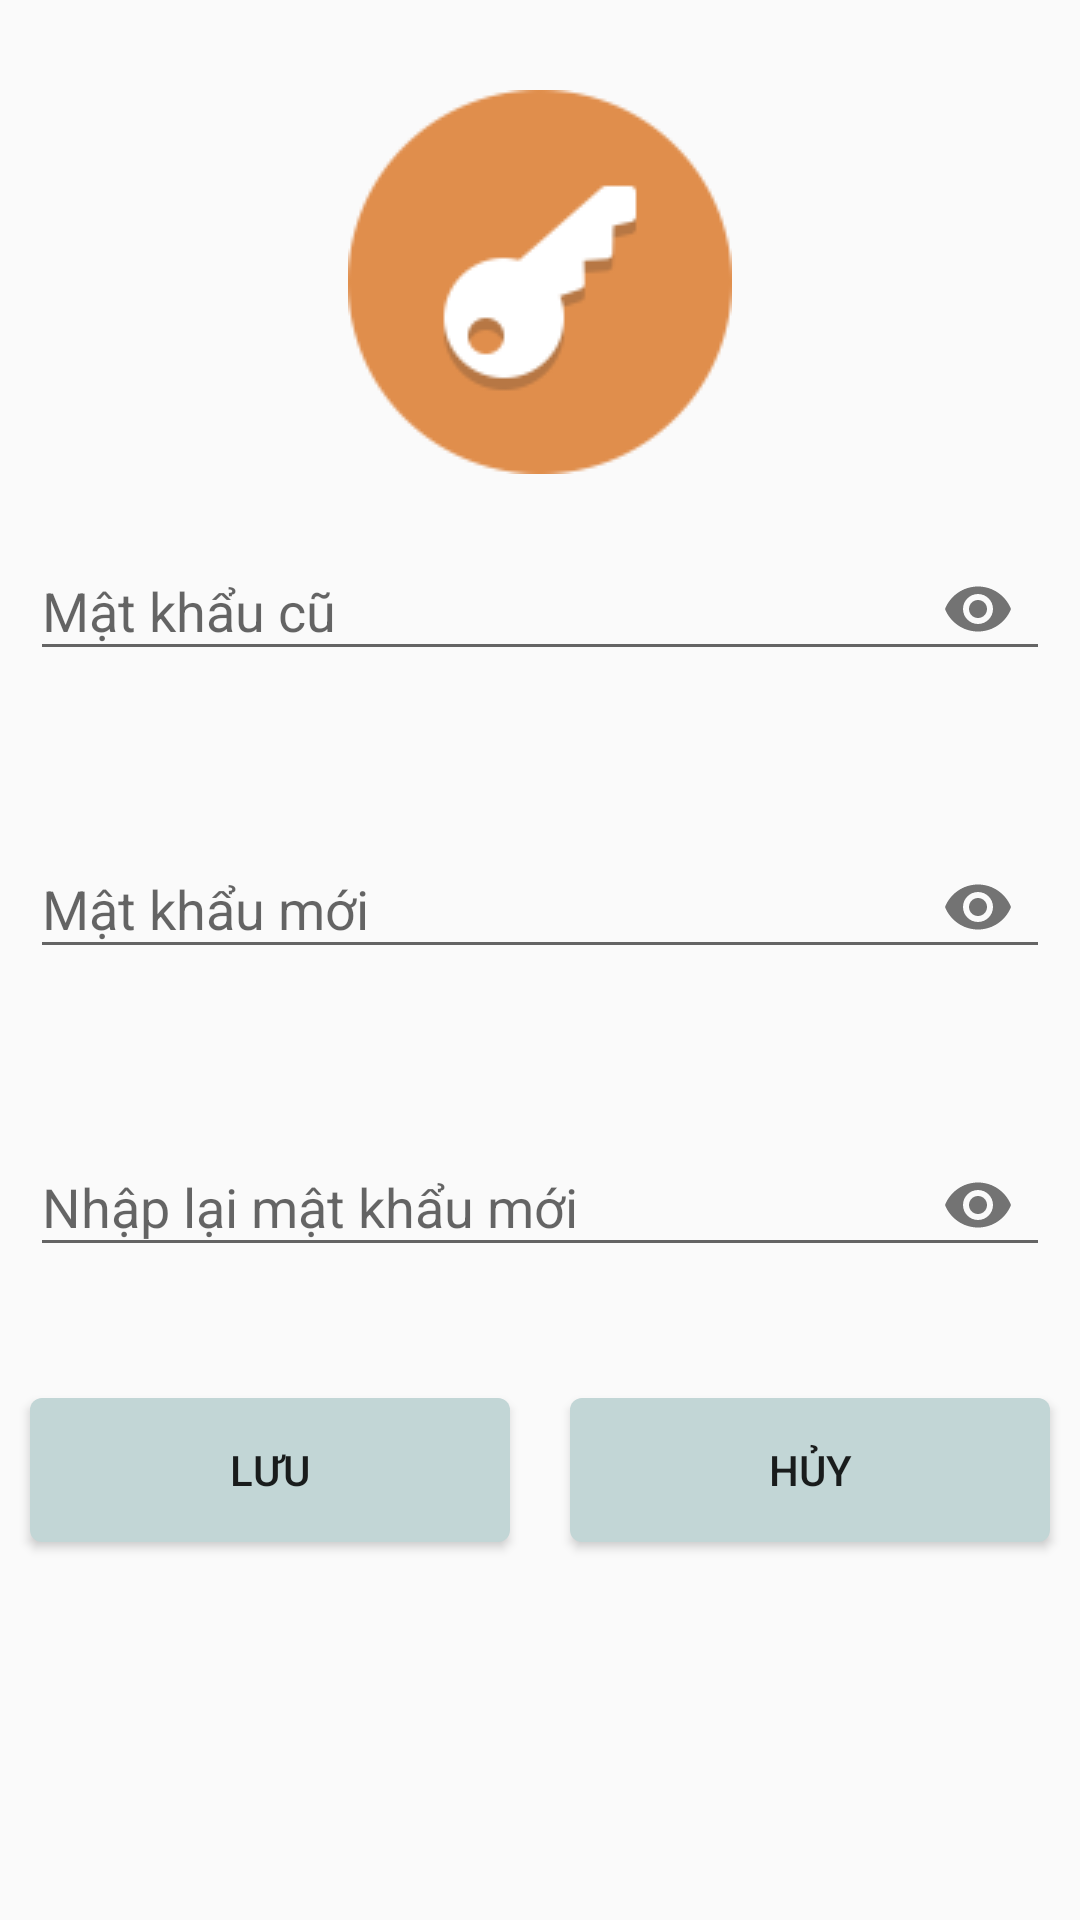

Reconstruct the res/layout file that produces this screen, plus the resources it refers to.
<!-- AndroidManifest.xml: application theme Theme.DuAnMau_quanhqph33420 -->
<!-- res/layout/fragment_doi_mk.xml -->
<?xml version="1.0" encoding="utf-8"?>
<LinearLayout xmlns:android="http://schemas.android.com/apk/res/android"
    xmlns:app="http://schemas.android.com/apk/res-auto"
    xmlns:tools="http://schemas.android.com/tools"
    android:layout_width="match_parent"
    android:layout_height="match_parent"
    android:orientation="vertical"
    tools:context=".Adapter.FragmentThemThuThu">

    <ImageView
        android:layout_width="match_parent"
        android:layout_height="wrap_content"
        android:layout_marginTop="30sp"
        android:src="@drawable/key_icon" />

    <com.google.android.material.textfield.TextInputLayout
        android:layout_width="match_parent"
        android:layout_height="wrap_content"
        android:layout_margin="10sp"
        app:errorEnabled="true"
        app:passwordToggleEnabled="true">

        <com.google.android.material.textfield.TextInputEditText
            android:id="@+id/matkhau_cu_doimk"
            android:layout_width="match_parent"
            android:layout_height="wrap_content"
            android:hint="Mật khẩu cũ"
            android:inputType="textPassword" />
    </com.google.android.material.textfield.TextInputLayout>

    <com.google.android.material.textfield.TextInputLayout
        android:layout_width="match_parent"
        android:layout_height="wrap_content"
        android:layout_margin="10sp"
        app:errorEnabled="true"
        app:passwordToggleEnabled="true">

        <com.google.android.material.textfield.TextInputEditText
            android:id="@+id/matkhau_moi_doimk"
            android:layout_width="match_parent"
            android:layout_height="wrap_content"
            android:hint="Mật khẩu mới"
            android:inputType="textPassword" />
    </com.google.android.material.textfield.TextInputLayout>

    <com.google.android.material.textfield.TextInputLayout
        android:layout_width="match_parent"
        android:layout_height="wrap_content"
        android:layout_margin="10sp"
        app:errorEnabled="true"
        app:passwordToggleEnabled="true">

        <com.google.android.material.textfield.TextInputEditText
            android:id="@+id/re_matkhau_moi_doimk"
            android:layout_width="match_parent"
            android:layout_height="wrap_content"
            android:hint="Nhập lại mật khẩu mới"
            android:inputType="textPassword" />
    </com.google.android.material.textfield.TextInputLayout>

    <LinearLayout
        android:layout_width="match_parent"
        android:layout_height="wrap_content"
        android:orientation="horizontal">

        <Button
            android:id="@+id/btn_luu_doimk"
            android:layout_width="match_parent"
            android:layout_height="wrap_content"
            android:layout_margin="10sp"
            android:layout_weight="1"
            android:background="@drawable/bo_goc"
            android:text="Lưu" />

        <Button
            android:id="@+id/btn_huy_doimk"
            android:layout_width="match_parent"
            android:layout_height="wrap_content"
            android:layout_margin="10sp"
            android:layout_weight="1"
            android:background="@drawable/bo_goc"
            android:text="Hủy" />
    </LinearLayout>
</LinearLayout>
<!-- resources referenced by this layout -->
<resources>
  <!-- drawable bo_goc (drawable) -->
  <?xml version="1.0" encoding="utf-8"?>
  <shape xmlns:android="http://schemas.android.com/apk/res/android">
      <corners android:radius="4sp" />
      <solid android:color="#c2d6d6" />
  </shape>
  <!-- drawable key_icon: png bitmap (drawable, 2746 bytes) -->
  <style name="Theme.DuAnMau_quanhqph33420" parent="Base.Theme.DuAnMau_quanhqph33420" />
  <style name="Base.Theme.DuAnMau_quanhqph33420" parent="Theme.AppCompat.DayNight.NoActionBar">
          
          
      </style>
</resources>
